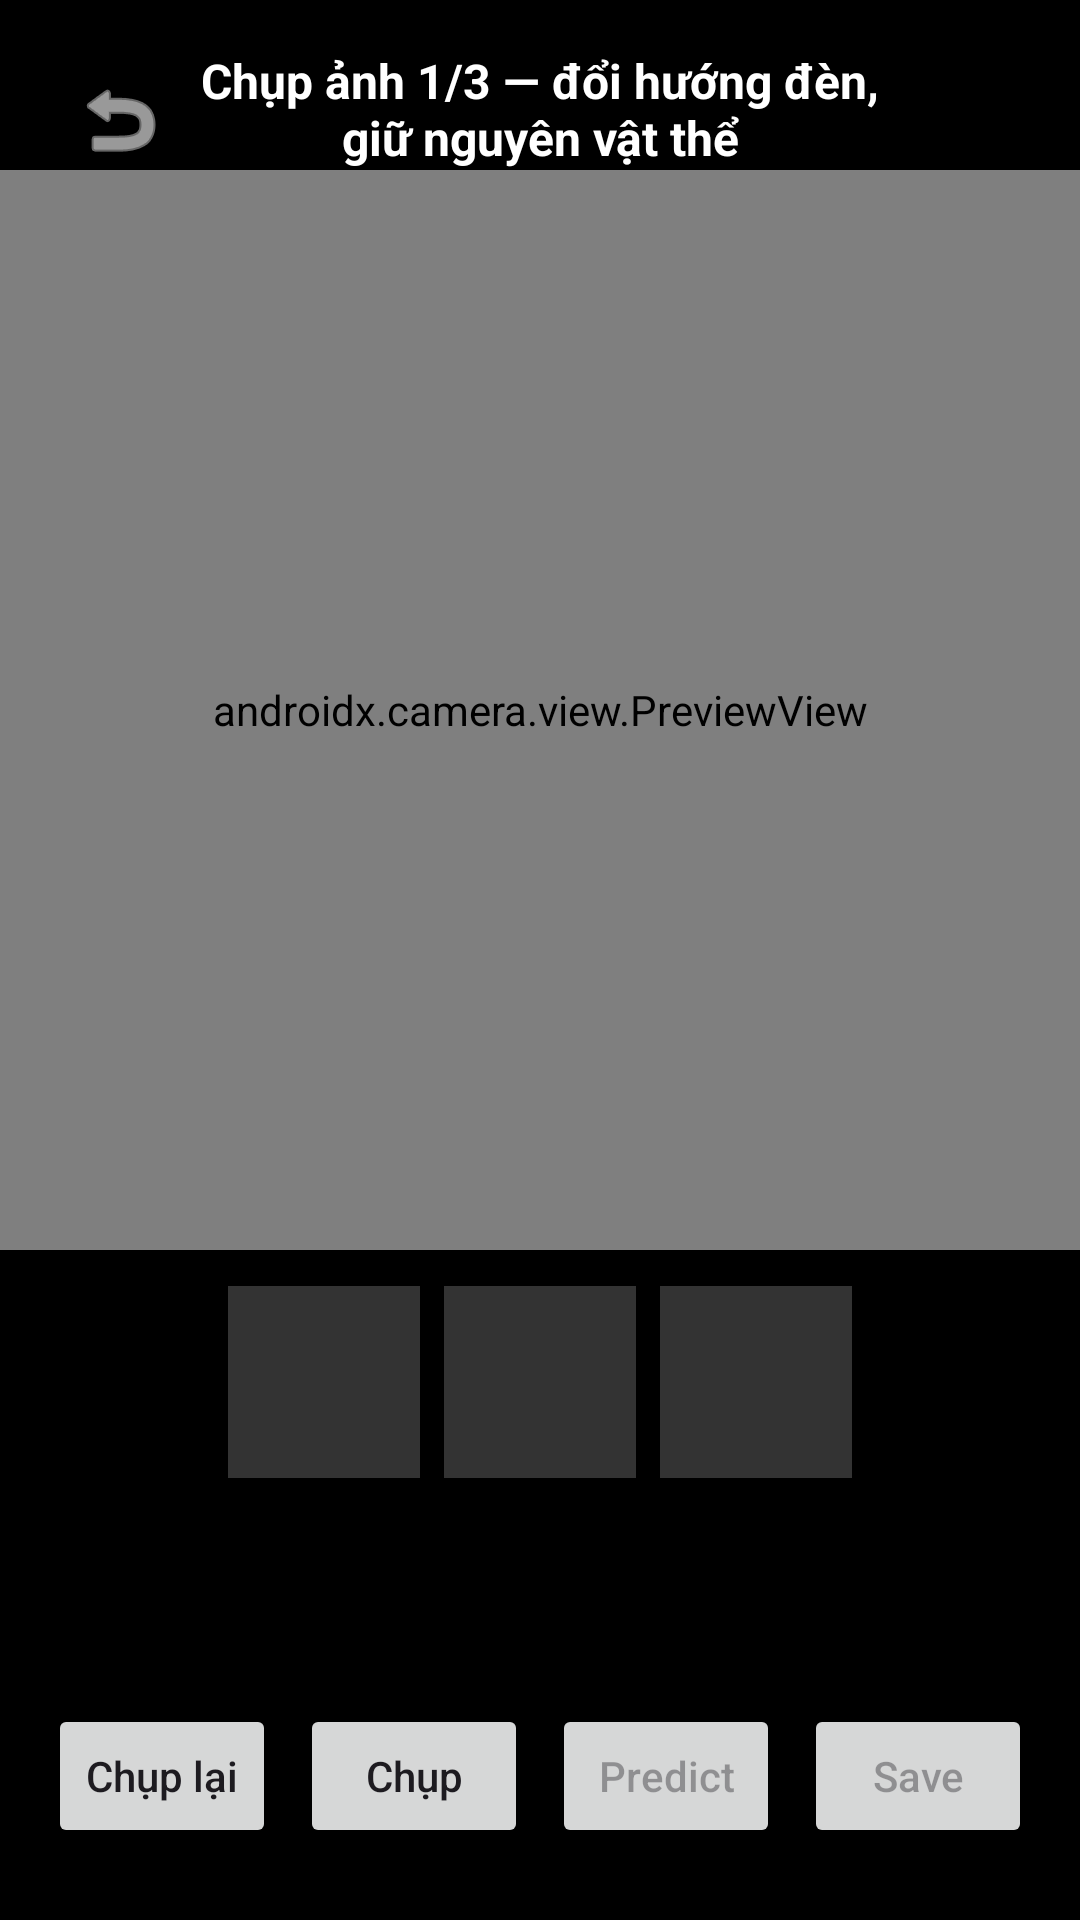

Layout XML and referenced resources for this Android screen:
<!-- AndroidManifest.xml: application theme Theme.ImageTo3D -->
<!-- res/layout/layout_ps_capture.xml -->
<?xml version="1.0" encoding="utf-8"?>
<androidx.constraintlayout.widget.ConstraintLayout
    xmlns:android="http://schemas.android.com/apk/res/android"
    xmlns:app="http://schemas.android.com/apk/res-auto"
    android:id="@+id/psRoot"
    android:layout_width="match_parent"
    android:layout_height="match_parent"
    android:background="#000000">

    <FrameLayout
        android:id="@+id/previewContainer"
        android:layout_width="0dp"
        android:layout_height="0dp"
        app:layout_constraintDimensionRatio="1:1"
        app:layout_constraintTop_toBottomOf="@+id/tvInstruction"
        app:layout_constraintStart_toStartOf="parent"
        app:layout_constraintEnd_toEndOf="parent">

        <androidx.camera.view.PreviewView
            android:id="@+id/viewFinder"
            android:layout_width="match_parent"
            android:layout_height="match_parent" />

        <ImageView
            android:id="@+id/resultView"
            android:layout_width="match_parent"
            android:layout_height="match_parent"
            android:scaleType="fitCenter"
            android:visibility="gone"
            android:contentDescription="Normal map result" />

        <ProgressBar
            android:id="@+id/progress"
            android:layout_width="64dp"
            android:layout_height="64dp"
            android:layout_gravity="center"
            android:visibility="gone" />
    </FrameLayout>

    <ImageButton
        android:id="@+id/btnBack"
        android:layout_width="48dp"
        android:layout_height="48dp"
        android:layout_margin="16dp"
        android:background="?attr/selectableItemBackgroundBorderless"
        android:contentDescription="Back"
        android:src="@android:drawable/ic_menu_revert"
        android:tint="#FFFFFF"
        app:layout_constraintTop_toTopOf="parent"
        app:layout_constraintStart_toStartOf="parent" />

    <TextView
        android:id="@+id/tvInstruction"
        android:layout_width="0dp"
        android:layout_height="wrap_content"
        android:layout_marginTop="16dp"
        android:layout_marginHorizontal="64dp"
        android:gravity="center"
        android:text="Chụp ảnh 1/3 — đổi hướng đèn, giữ nguyên vật thể"
        android:textColor="#FFFFFF"
        android:textSize="16sp"
        android:textStyle="bold"
        app:layout_constraintTop_toTopOf="parent"
        app:layout_constraintStart_toStartOf="parent"
        app:layout_constraintEnd_toEndOf="parent" />

    <LinearLayout
        android:id="@+id/thumbnailsRow"
        android:layout_width="wrap_content"
        android:layout_height="wrap_content"
        android:layout_marginTop="12dp"
        android:orientation="horizontal"
        app:layout_constraintTop_toBottomOf="@+id/previewContainer"
        app:layout_constraintStart_toStartOf="parent"
        app:layout_constraintEnd_toEndOf="parent">

        <ImageView
            android:id="@+id/thumb1"
            android:layout_width="64dp"
            android:layout_height="64dp"
            android:background="#33FFFFFF"
            android:scaleType="centerCrop"
            android:contentDescription="Captured image 1" />

        <ImageView
            android:id="@+id/thumb2"
            android:layout_width="64dp"
            android:layout_height="64dp"
            android:layout_marginStart="8dp"
            android:background="#33FFFFFF"
            android:scaleType="centerCrop"
            android:contentDescription="Captured image 2" />

        <ImageView
            android:id="@+id/thumb3"
            android:layout_width="64dp"
            android:layout_height="64dp"
            android:layout_marginStart="8dp"
            android:background="#33FFFFFF"
            android:scaleType="centerCrop"
            android:contentDescription="Captured image 3" />
    </LinearLayout>

    <TextView
        android:id="@+id/tvStatus"
        android:layout_width="0dp"
        android:layout_height="wrap_content"
        android:layout_marginTop="8dp"
        android:layout_marginHorizontal="16dp"
        android:gravity="center"
        android:textColor="#CCFFFFFF"
        android:textSize="13sp"
        app:layout_constraintTop_toBottomOf="@+id/thumbnailsRow"
        app:layout_constraintStart_toStartOf="parent"
        app:layout_constraintEnd_toEndOf="parent" />

    <LinearLayout
        android:id="@+id/buttonRow"
        android:layout_width="match_parent"
        android:layout_height="wrap_content"
        android:layout_marginHorizontal="16dp"
        android:layout_marginBottom="24dp"
        android:orientation="horizontal"
        app:layout_constraintBottom_toBottomOf="parent">

        <Button
            android:id="@+id/btnReset"
            android:layout_width="0dp"
            android:layout_height="wrap_content"
            android:layout_weight="1"
            android:text="Chụp lại"
            android:textAllCaps="false" />

        <Button
            android:id="@+id/btnCapture"
            android:layout_width="0dp"
            android:layout_height="wrap_content"
            android:layout_weight="1"
            android:layout_marginStart="8dp"
            android:text="Chụp"
            android:textAllCaps="false" />

        <Button
            android:id="@+id/btnPredict"
            android:layout_width="0dp"
            android:layout_height="wrap_content"
            android:layout_weight="1"
            android:layout_marginStart="8dp"
            android:enabled="false"
            android:text="Predict"
            android:textAllCaps="false" />

        <Button
            android:id="@+id/btnSave"
            android:layout_width="0dp"
            android:layout_height="wrap_content"
            android:layout_weight="1"
            android:layout_marginStart="8dp"
            android:enabled="false"
            android:text="Save"
            android:textAllCaps="false" />
    </LinearLayout>

</androidx.constraintlayout.widget.ConstraintLayout>
<!-- resources referenced by this layout -->
<resources>
  <style name="Theme.ImageTo3D" parent="Base.Theme.ImageTo3D" />
  <style name="Base.Theme.ImageTo3D" parent="Theme.Material3.DayNight.NoActionBar">
          
          
      </style>
</resources>
